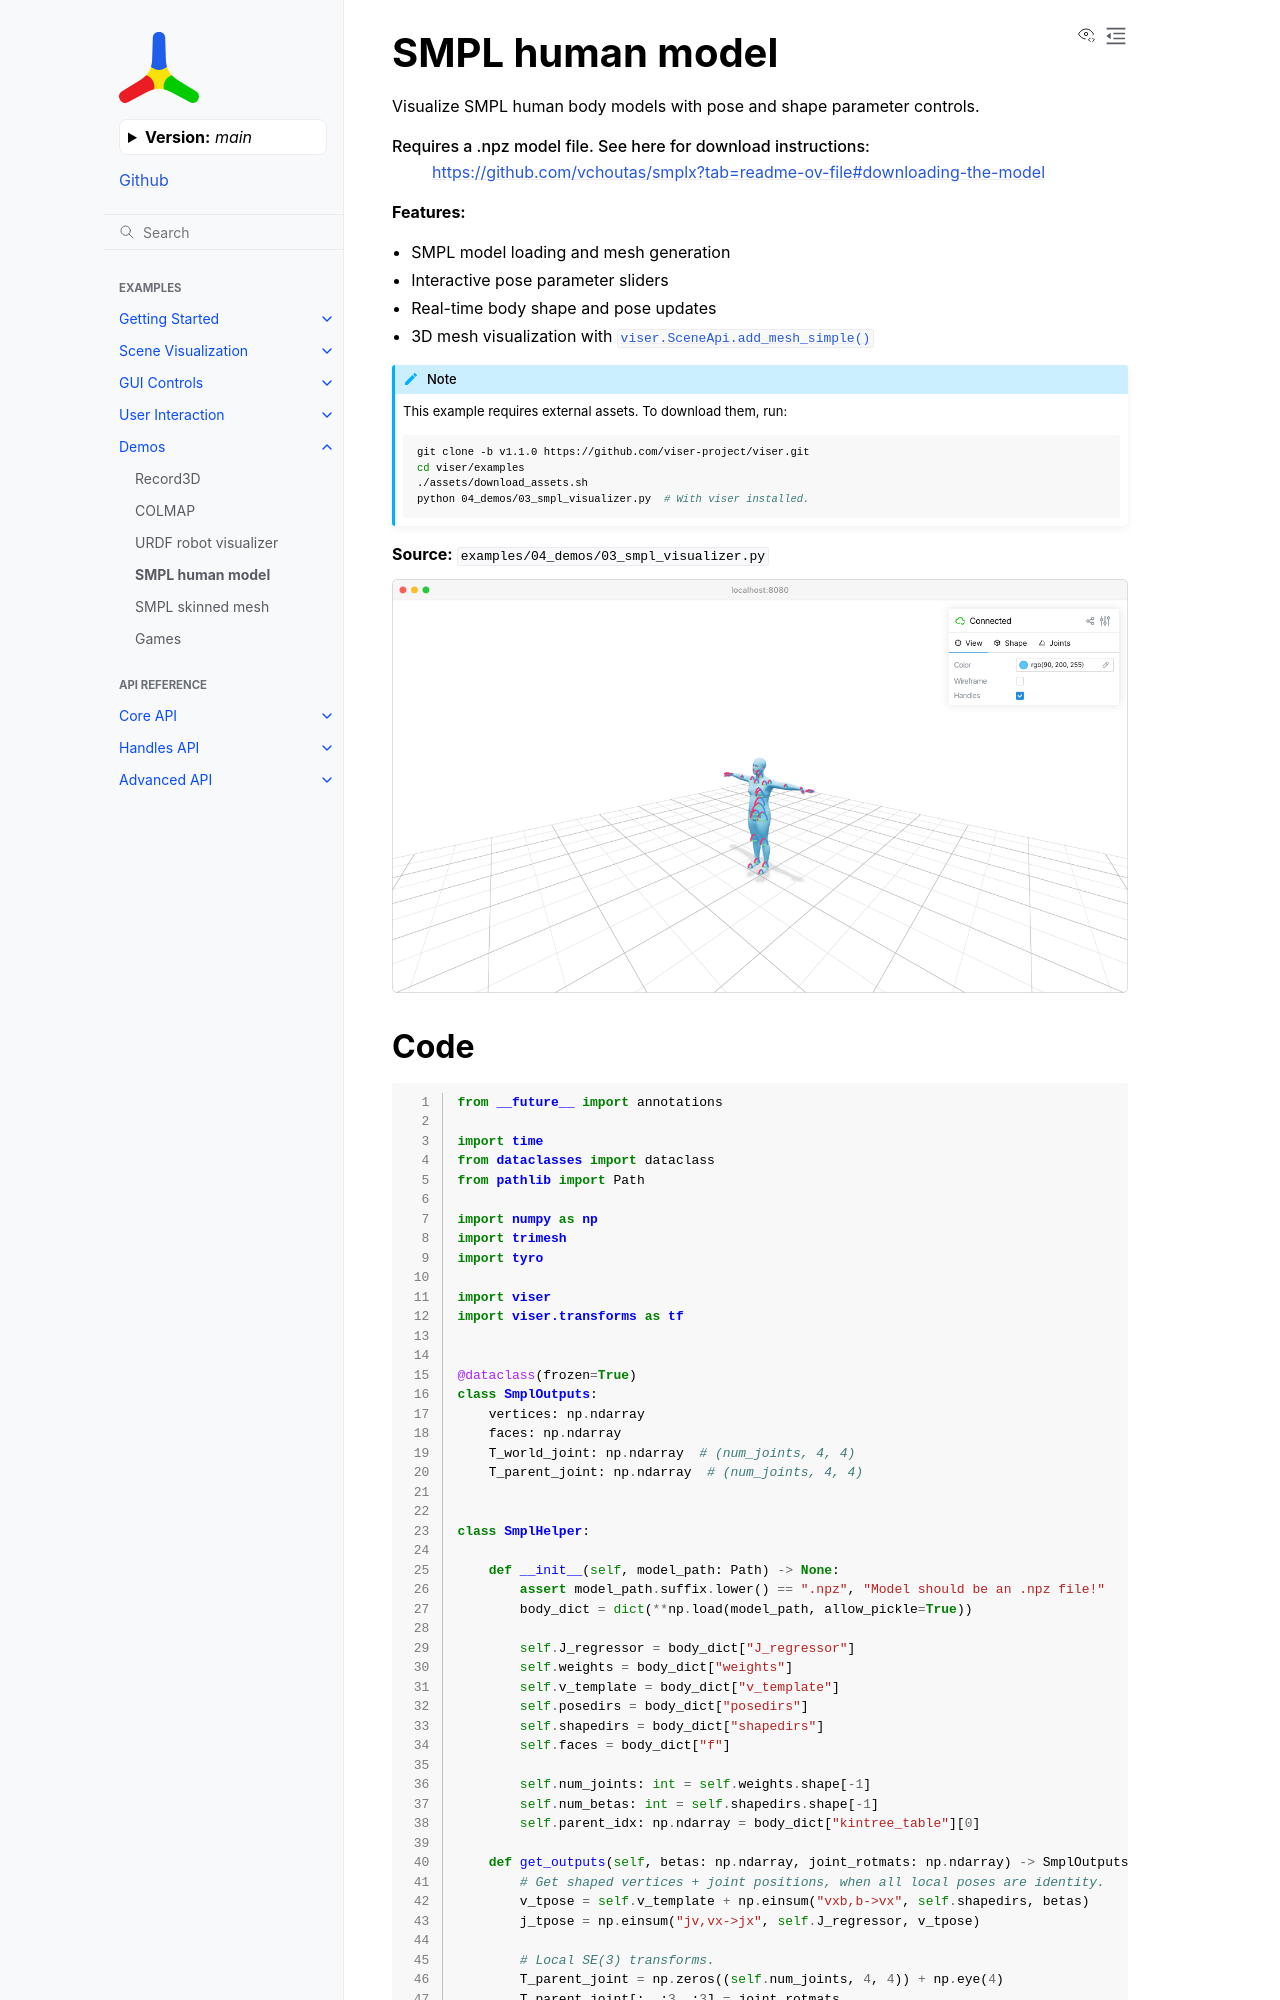

repository: Yvan-iComat/viser · page: main/examples/demos/smpl_visualizer/index.html · generator: sphinx

SMPL human model
================

Visualize SMPL human body models with pose and shape parameter controls.

Requires a .npz model file. See here for download instructions:
    https://github.com/vchoutas/smplx?tab=readme-ov-file#downloading-the-model

**Features:**

* SMPL model loading and mesh generation
* Interactive pose parameter sliders
* Real-time body shape and pose updates
* 3D mesh visualization with :meth:`viser.SceneApi.add_mesh_simple`

.. note::
    This example requires external assets. To download them, run:

    .. code-block:: bash

        git clone https://github.com/viser-project/viser.git
        cd viser/examples
        ./assets/download_assets.sh
        python 04_demos/03_smpl_visualizer.py  # With viser installed.

**Source:** ``examples/04_demos/03_smpl_visualizer.py``

.. figure:: ../../_static/examples/04_demos_03_smpl_visualizer.png
   :width: 100%
   :alt: SMPL human model
